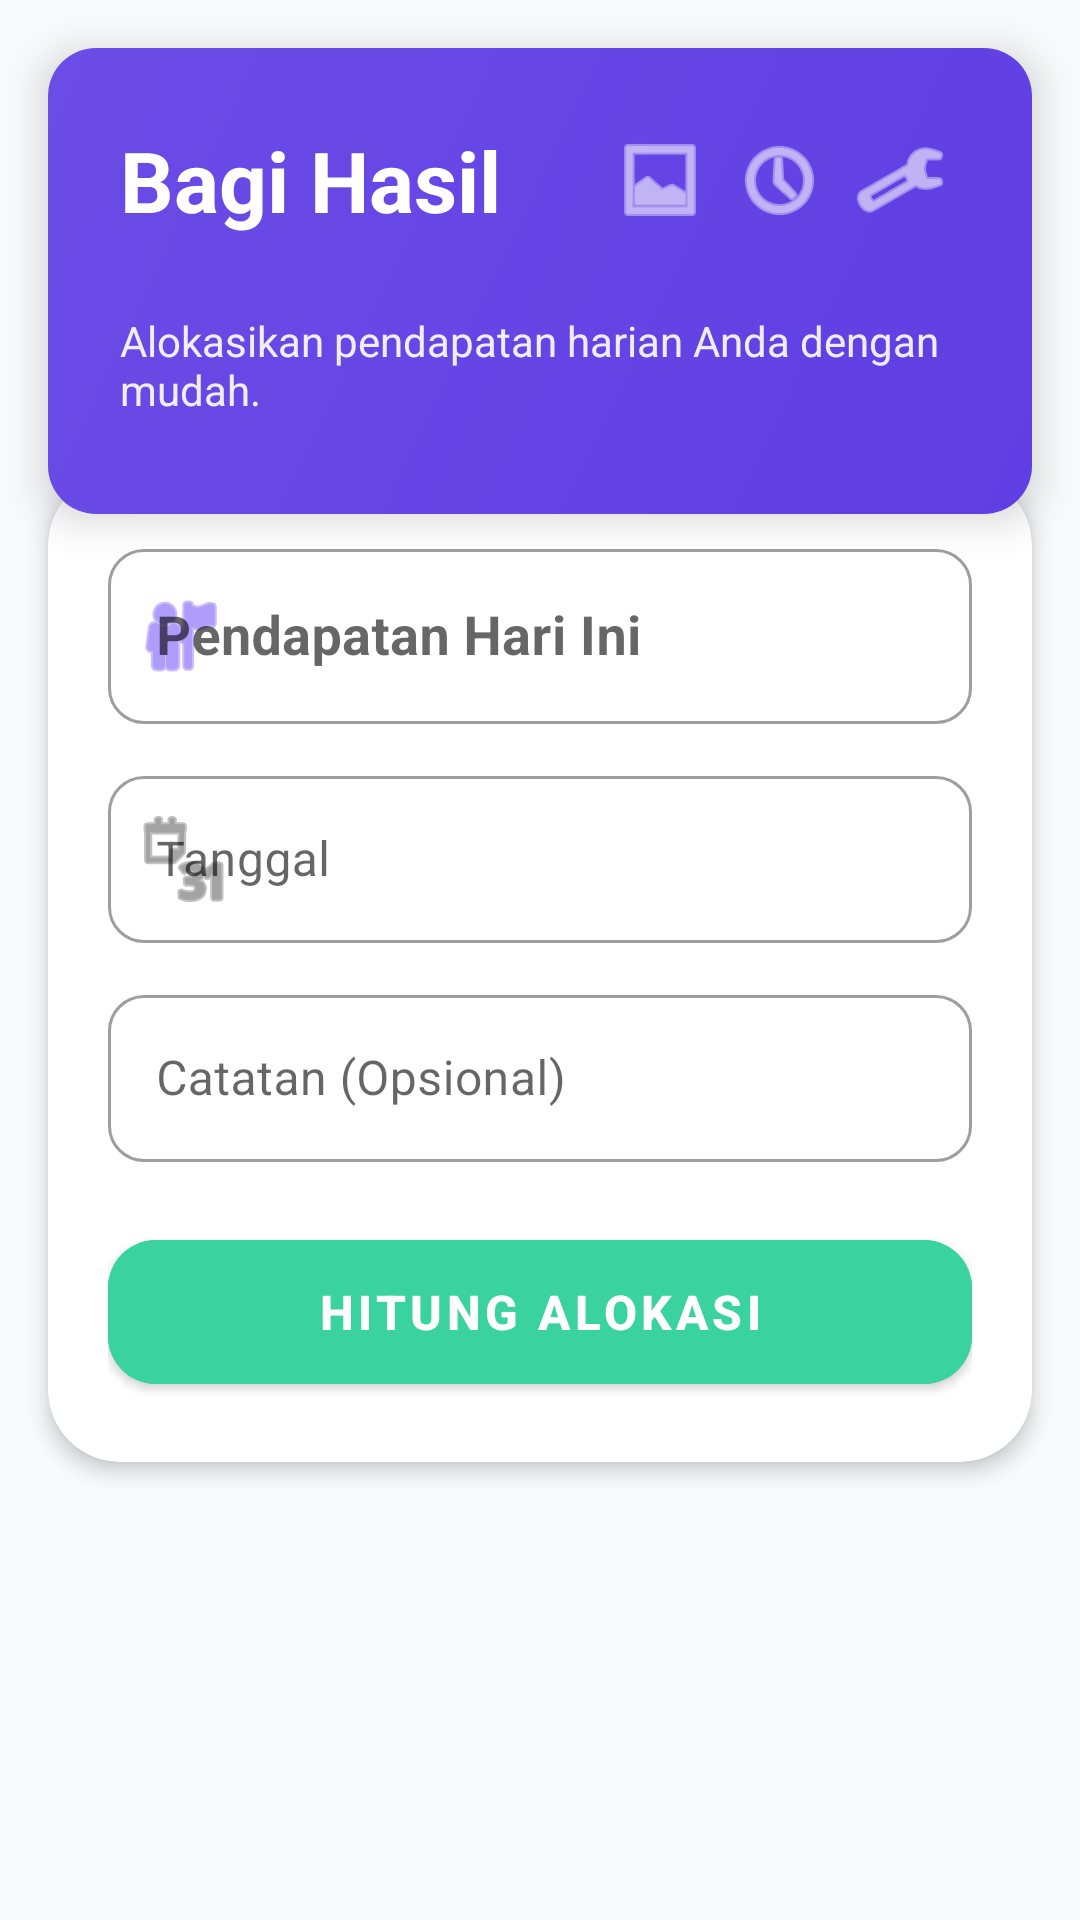

The Android layout XML behind this screen, and the referenced resources:
<!-- AndroidManifest.xml: application theme Theme.SafeKuy -->
<!-- res/layout/fragment_split.xml -->
<?xml version="1.0" encoding="utf-8"?>
<androidx.core.widget.NestedScrollView xmlns:android="http://schemas.android.com/apk/res/android"
    xmlns:app="http://schemas.android.com/apk/res-auto"
    xmlns:tools="http://schemas.android.com/tools"
    android:layout_width="match_parent"
    android:layout_height="match_parent"
    android:background="@color/slate_50"
    android:fillViewport="true">

    <LinearLayout
        android:layout_width="match_parent"
        android:layout_height="wrap_content"
        android:orientation="vertical">

        
        <LinearLayout
            android:layout_width="match_parent"
            android:layout_height="wrap_content"
            android:background="@drawable/bg_gradient_primary"
            android:orientation="vertical"
            android:padding="24dp"
            android:layout_margin="16dp"
            android:elevation="8dp">

            <LinearLayout
                android:layout_width="match_parent"
                android:layout_height="wrap_content"
                android:orientation="horizontal"
                android:gravity="center_vertical"
                android:layout_marginBottom="24dp">
                
                <TextView
                    android:layout_width="0dp"
                    android:layout_height="wrap_content"
                    android:layout_weight="1"
                    android:text="Bagi Hasil"
                    android:textColor="@color/white"
                    android:textSize="28sp"
                    android:textStyle="bold" />

                <ImageButton
                    android:id="@+id/btnStats"
                    android:layout_width="40dp"
                    android:layout_height="40dp"
                    android:background="?attr/selectableItemBackgroundBorderless"
                    android:src="@android:drawable/ic_menu_gallery"
                    android:contentDescription="Stats"
                    app:tint="@color/white" />
                    
                <ImageButton
                    android:id="@+id/btnHistory"
                    android:layout_width="40dp"
                    android:layout_height="40dp"
                    android:background="?attr/selectableItemBackgroundBorderless"
                    android:src="@android:drawable/ic_menu_recent_history"
                    android:contentDescription="History"
                    app:tint="@color/white" />

                <ImageButton
                    android:id="@+id/btnSettings"
                    android:layout_width="40dp"
                    android:layout_height="40dp"
                    android:background="?attr/selectableItemBackgroundBorderless"
                    android:src="@android:drawable/ic_menu_preferences"
                    android:contentDescription="Settings"
                    app:tint="@color/white" />
            </LinearLayout>

            <TextView
                android:layout_width="match_parent"
                android:layout_height="wrap_content"
                android:text="Alokasikan pendapatan harian Anda dengan mudah."
                android:textColor="@color/white_90"
                android:textSize="14sp"
                android:layout_marginBottom="8dp"/>
        </LinearLayout>

        
        <com.google.android.material.card.MaterialCardView
            android:layout_width="match_parent"
            android:layout_height="wrap_content"
            android:layout_marginHorizontal="16dp"
            app:cardCornerRadius="24dp"
            app:cardElevation="4dp"
            android:layout_marginTop="-30dp"
            android:layout_marginBottom="16dp">

            <LinearLayout
                android:layout_width="match_parent"
                android:layout_height="wrap_content"
                android:orientation="vertical"
                android:padding="20dp"
                android:background="@drawable/bg_card_rounded">

                <com.google.android.material.textfield.TextInputLayout
                    style="@style/Widget.MaterialComponents.TextInputLayout.OutlinedBox"
                    android:layout_width="match_parent"
                    android:layout_height="wrap_content"
                    android:hint="Pendapatan Hari Ini"
                    app:boxCornerRadiusTopStart="12dp"
                    app:boxCornerRadiusTopEnd="12dp"
                    app:boxCornerRadiusBottomStart="12dp"
                    app:boxCornerRadiusBottomEnd="12dp"
                    app:startIconDrawable="@android:drawable/ic_menu_myplaces"
                    app:startIconTint="@color/indigo_500">

                    <com.google.android.material.textfield.TextInputEditText
                        android:id="@+id/etIncome"
                        android:layout_width="match_parent"
                        android:layout_height="wrap_content"
                        android:inputType="numberDecimal"
                        android:textSize="18sp"
                        android:textStyle="bold" />
                </com.google.android.material.textfield.TextInputLayout>

                <com.google.android.material.textfield.TextInputLayout
                    style="@style/Widget.MaterialComponents.TextInputLayout.OutlinedBox"
                    android:layout_width="match_parent"
                    android:layout_height="wrap_content"
                    android:layout_marginTop="12dp"
                    android:hint="Tanggal"
                    app:boxCornerRadiusTopStart="12dp"
                    app:boxCornerRadiusTopEnd="12dp"
                    app:boxCornerRadiusBottomStart="12dp"
                    app:boxCornerRadiusBottomEnd="12dp"
                    app:startIconDrawable="@android:drawable/ic_menu_month">

                    <com.google.android.material.textfield.TextInputEditText
                        android:id="@+id/etDate"
                        android:layout_width="match_parent"
                        android:layout_height="wrap_content"
                        android:focusable="false"
                        android:clickable="true" />
                </com.google.android.material.textfield.TextInputLayout>
                
                <com.google.android.material.textfield.TextInputLayout
                    style="@style/Widget.MaterialComponents.TextInputLayout.OutlinedBox"
                    android:layout_width="match_parent"
                    android:layout_height="wrap_content"
                    android:layout_marginTop="12dp"
                    app:boxCornerRadiusTopStart="12dp"
                    app:boxCornerRadiusTopEnd="12dp"
                    app:boxCornerRadiusBottomStart="12dp"
                    app:boxCornerRadiusBottomEnd="12dp"
                    android:hint="Catatan (Opsional)">

                    <com.google.android.material.textfield.TextInputEditText
                        android:id="@+id/etNote"
                        android:layout_width="match_parent"
                        android:layout_height="wrap_content"
                        android:inputType="textCapSentences" />
                </com.google.android.material.textfield.TextInputLayout>

                <com.google.android.material.button.MaterialButton
                    android:id="@+id/btnCalculate"
                    android:layout_width="match_parent"
                    android:layout_height="60dp"
                    android:layout_marginTop="20dp"
                    android:text="Hitung Alokasi"
                    android:textSize="16sp"
                    android:textStyle="bold"
                    app:cornerRadius="16dp"
                    app:elevation="4dp"
                    android:backgroundTint="@color/emerald_500"/>
            </LinearLayout>
        </com.google.android.material.card.MaterialCardView>

        
        <LinearLayout
            android:id="@+id/layoutResults"
            android:layout_width="match_parent"
            android:layout_height="wrap_content"
            android:orientation="vertical"
            android:paddingHorizontal="16dp"
            android:visibility="gone"
            tools:visibility="visible">
            
            <TextView
                android:layout_width="match_parent"
                android:layout_height="wrap_content"
                android:text="Hasil Pembagian"
                android:textColor="@color/slate_800"
                android:textSize="20sp"
                android:textStyle="bold"
                android:layout_marginBottom="12dp"/>

            <androidx.recyclerview.widget.RecyclerView
                android:id="@+id/rvSplitCategories"
                android:layout_width="match_parent"
                android:layout_height="wrap_content"
                android:nestedScrollingEnabled="false"
                app:layoutManager="androidx.recyclerview.widget.LinearLayoutManager"
                tools:itemCount="3"
                tools:listitem="@layout/item_split_category"/>
                
        </LinearLayout>
    </LinearLayout>
</androidx.core.widget.NestedScrollView>
<!-- res/layout/item_split_category.xml (included above) -->
<?xml version="1.0" encoding="utf-8"?>
<com.google.android.material.card.MaterialCardView xmlns:android="http://schemas.android.com/apk/res/android"
    xmlns:app="http://schemas.android.com/apk/res-auto"
    xmlns:tools="http://schemas.android.com/tools"
    android:layout_width="match_parent"
    android:layout_height="wrap_content"
    android:layout_marginBottom="16dp"
    app:cardCornerRadius="16dp"
    app:cardElevation="2dp"
    app:strokeWidth="1dp"
    app:strokeColor="@color/slate_100">

    <LinearLayout
        android:layout_width="match_parent"
        android:layout_height="wrap_content"
        android:orientation="vertical"
        android:padding="16dp">

        <LinearLayout
            android:layout_width="match_parent"
            android:layout_height="wrap_content"
            android:orientation="horizontal"
            android:gravity="center_vertical">
            
            <ImageView
                android:id="@+id/ivCategoryIcon"
                android:layout_width="48dp"
                android:layout_height="48dp"
                android:background="@drawable/bg_icon_circle"
                android:padding="12dp"
                tools:src="@android:drawable/ic_menu_edit"
                app:tint="@color/indigo_500" />
                
            <LinearLayout
                android:layout_width="0dp"
                android:layout_height="wrap_content"
                android:layout_weight="1"
                android:orientation="vertical"
                android:layout_marginStart="16dp">
                
                <TextView
                    android:id="@+id/tvCategoryName"
                    android:layout_width="wrap_content"
                    android:layout_height="wrap_content"
                    tools:text="Cicilan (39%)"
                    android:textSize="15sp"
                    android:textColor="@color/slate_600"/>
                    
                <TextView
                    android:id="@+id/tvAmount"
                    android:layout_width="wrap_content"
                    android:layout_height="wrap_content"
                    tools:text="Rp27.300"
                    android:textSize="20sp"
                    android:textStyle="bold"
                    android:textColor="@color/slate_900"/>
            </LinearLayout>
            
            <TextView
                android:id="@+id/tvStatusBadge"
                android:layout_width="wrap_content"
                android:layout_height="wrap_content"
                tools:text="Belum Disimpan"
                android:paddingHorizontal="10dp"
                android:paddingVertical="6dp"
                android:background="@drawable/bg_badge_uncheck"
                android:textColor="@color/slate_700"
                android:textSize="12sp"
                android:textStyle="bold"/>
        </LinearLayout>

        <View
            android:layout_width="match_parent"
            android:layout_height="1dp"
            android:background="@color/slate_100"
            android:layout_marginVertical="16dp"/>

        <LinearLayout
            android:layout_width="match_parent"
            android:layout_height="wrap_content"
            android:orientation="horizontal"
            android:gravity="center_vertical">

            <CheckBox
                android:id="@+id/cbSaved"
                android:layout_width="wrap_content"
                android:layout_height="wrap_content"
                android:text="Sudah dipindahkan"
                android:textColor="@color/slate_700"
                android:textSize="14sp"
                android:buttonTint="@color/indigo_500"/>
                
            <Space
                android:layout_width="0dp"
                android:layout_height="wrap_content"
                android:layout_weight="1"/>
                
            <Spinner
                android:id="@+id/spinnerLocation"
                android:layout_width="wrap_content"
                android:layout_height="wrap_content"
                android:backgroundTint="@color/indigo_500"
                android:minHeight="48dp"
                tools:listitem="@android:layout/simple_spinner_dropdown_item"/>
        </LinearLayout>
    </LinearLayout>
</com.google.android.material.card.MaterialCardView>
<!-- resources referenced by this layout -->
<resources>
  <color name="emerald_500">#3AD29F</color>
  <color name="indigo_500">#7A5AF8</color>
  <color name="slate_100">#F1F5F9</color>
  <color name="slate_50">#F8FAFC</color>
  <color name="slate_600">#474B72</color>
  <color name="slate_700">#2A2F5E</color>
  <color name="slate_800">#181C43</color>
  <color name="slate_900">#0B0D23</color>
  <color name="white">#FFFFFFFF</color>
  <color name="white_90">#E6FFFFFF</color>
  <!-- drawable bg_badge_uncheck (drawable) -->
  <?xml version="1.0" encoding="utf-8"?>
  <shape xmlns:android="http://schemas.android.com/apk/res/android"
      android:shape="rectangle">
      <corners android:radius="16dp" />
      <solid android:color="@color/slate_200" />
  </shape>
  <!-- drawable bg_gradient_primary (drawable) -->
  <?xml version="1.0" encoding="utf-8"?>
  <shape xmlns:android="http://schemas.android.com/apk/res/android"
      android:shape="rectangle">
      <gradient
          android:startColor="@color/indigo_600"
          android:endColor="@color/purple_600"
          android:angle="135"/>
      <corners android:radius="16dp"/>
  </shape>
  <!-- drawable bg_icon_circle (drawable) -->
  <?xml version="1.0" encoding="utf-8"?>
  <shape xmlns:android="http://schemas.android.com/apk/res/android"
      android:shape="oval">
      <solid android:color="@color/indigo_50"/>
  </shape>
  <style name="Theme.SafeKuy" parent="Theme.MaterialComponents.Light.NoActionBar">
          <item name="colorPrimary">@color/emerald_500</item>
          <item name="colorPrimaryVariant">@color/emerald_600</item>
          <item name="colorOnPrimary">@color/white</item>
          <item name="colorSecondary">@color/emerald_400</item>
          <item name="colorOnSecondary">@color/white</item>
          <item name="android:statusBarColor">@color/emerald_600</item>
          <item name="android:windowBackground">@color/slate_50</item>
      </style>
  <color name="slate_200">#E2E8F0</color>
  <color name="indigo_600">#5F3EE3</color>
  <color name="purple_600">#6B4CE6</color>
  <color name="indigo_50">#EEF2FF</color>
  <color name="emerald_600">#24B889</color>
  <color name="emerald_400">#38E5B6</color>
</resources>
